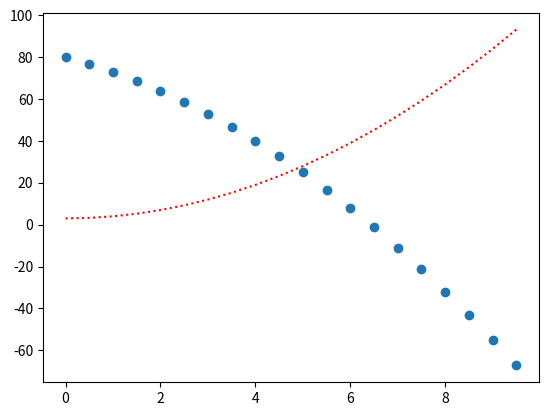

This chart was generated by the following Python code:
import numpy as np
import matplotlib.pyplot as plt

x = np.arange(0, 10, 0.5)
print(x)
y = x ** 2 + 3
z = -x ** 2 -6 * x +80
print(y)
plt.plot(x, y, 'r:')
plt.plot(x, z, 'o')
plt.show()
